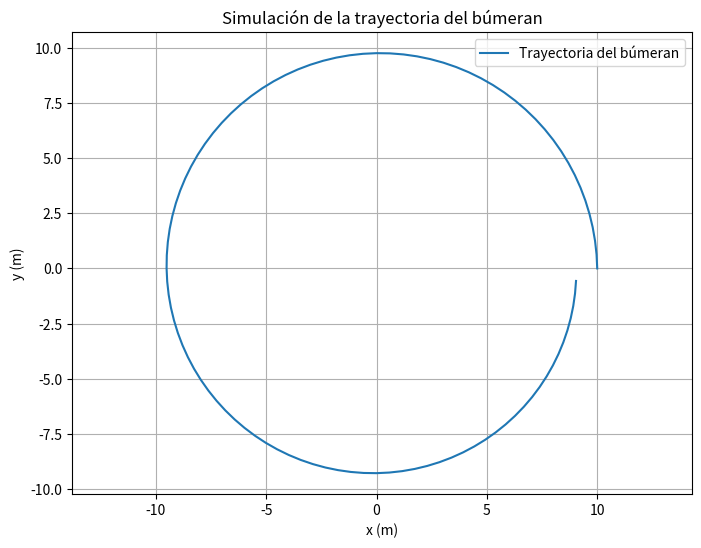

This figure's Python source:
import numpy as np
import matplotlib.pyplot as plt

def simular_bumeran(R=10, omega=2*np.pi, k=0.1, t_max=10, dt=0.01):
    try:
        # Vector de tiempo
        t = np.arange(0, t_max, dt)
        
        # Ecuaciones paramétricas del movimiento
        x = R * np.exp(-k * t) * np.cos(omega * t)
        y = R * np.exp(-k * t) * np.sin(omega * t)
        
        # Gráfica de la trayectoria
        plt.figure(figsize=(8, 6))
        plt.plot(x, y, label='Trayectoria del búmeran')
        plt.title('Simulación de la trayectoria del búmeran')
        plt.xlabel('x (m)')
        plt.ylabel('y (m)')
        plt.grid(True)
        plt.axis('equal')
        plt.legend()
        plt.show()
        
    except Exception as e:
        print(f"Error durante la simulación: {e}")

if __name__ == '__main__':
    # Parámetros de simulación
    R = 10           # Radio inicial (m)
    omega = 2 * np.pi  # Velocidad angular (rad/s) (cantidad de vueltas por segundo)
    k = 0.1          # Coeficiente de amortiguamiento (afecta en la distancia entre el lanzamiento y la vuelta)
    t_max = 1       # Tiempo total (s)
    dt = 0.01        # Paso de tiempo (s)
    
    simular_bumeran(R, omega, k, t_max, dt)